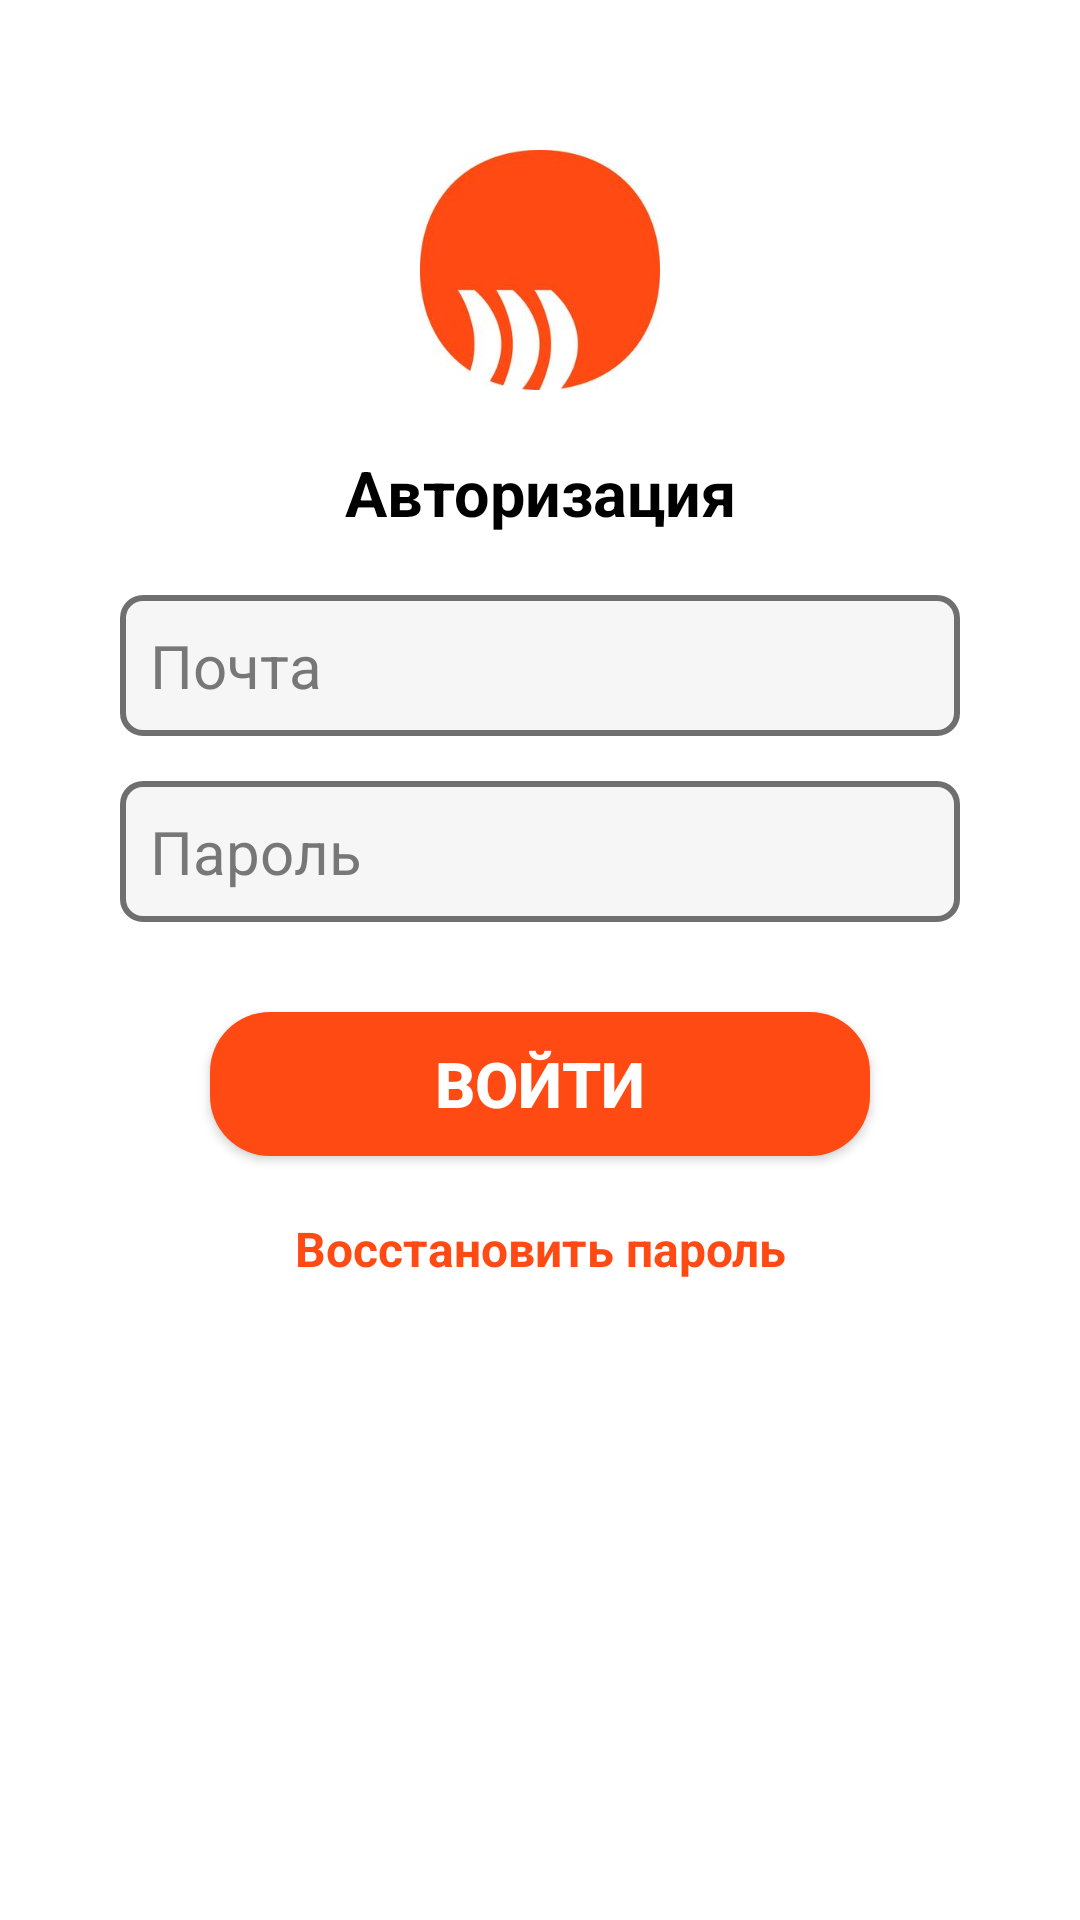

Reconstruct the res/layout file that produces this screen, plus the resources it refers to.
<!-- AndroidManifest.xml: application theme Theme.Parusa -->
<!-- res/layout/login_activity.xml -->
<?xml version="1.0" encoding="utf-8"?>
<androidx.constraintlayout.widget.ConstraintLayout xmlns:android="http://schemas.android.com/apk/res/android"
    xmlns:app="http://schemas.android.com/apk/res-auto"
    xmlns:tools="http://schemas.android.com/tools"
    android:layout_width="match_parent"
    android:layout_height="match_parent"
    tools:context=".Activity.LoginActivity">

    <LinearLayout
        android:id="@+id/linearLayout"
        android:layout_width="match_parent"
        android:layout_height="match_parent"
        android:background="#FFFFFF"
        android:orientation="vertical"
        app:layout_constraintBottom_toBottomOf="parent"
        app:layout_constraintEnd_toEndOf="parent"
        app:layout_constraintStart_toStartOf="parent"
        app:layout_constraintTop_toTopOf="parent">

        <ImageView
            android:id="@+id/logo"
            android:layout_width="match_parent"
            android:layout_height="80dp"
            android:layout_marginTop="50dp"
            android:layout_marginBottom="20dp"
            app:srcCompat="@drawable/icon" />

        <TextView
            android:id="@+id/textLogin"
            android:layout_width="match_parent"
            android:layout_height="wrap_content"
            android:text="Авторизация"
            android:textAlignment="center"
            android:textColor="#000000"
            android:textSize="21sp"
            android:textStyle="bold" />

        <EditText
            android:id="@+id/emailPlain"
            android:layout_width="match_parent"
            android:layout_height="wrap_content"
            android:layout_marginStart="40dp"
            android:layout_marginTop="20dp"
            android:layout_marginEnd="40dp"
            android:layout_marginBottom="15dp"
            android:background="@drawable/custom_input"
            android:drawablePadding="10dp"
            android:ems="10"
            android:hint="Почта"
            android:inputType="textEmailAddress"
            android:paddingLeft="10dp"
            android:paddingTop="10dp"
            android:paddingRight="10dp"
            android:paddingBottom="10dp"
            android:textColor="#000000"
            android:textColorHint="#777777"
            android:textSize="20sp" />

        <EditText
            android:id="@+id/passwordPlain"
            android:layout_width="match_parent"
            android:layout_height="wrap_content"
            android:layout_marginStart="40dp"
            android:layout_marginEnd="40dp"
            android:background="@drawable/custom_input"
            android:drawablePadding="10dp"
            android:ems="10"
            android:hint="Пароль"
            android:inputType="textPassword"
            android:paddingLeft="10dp"
            android:paddingTop="10dp"
            android:paddingRight="10dp"
            android:paddingBottom="10dp"
            android:textColor="#000000"
            android:textColorHint="#777777"
            android:textSize="20sp" />

        <Button
            android:id="@+id/loginBtn"
            android:layout_width="match_parent"
            android:layout_height="wrap_content"
            android:layout_marginStart="70dp"
            android:layout_marginTop="30dp"
            android:layout_marginEnd="70dp"
            android:layout_marginBottom="20dp"
            android:background="@drawable/custom_button"
            android:text="Войти"
            android:textColor="#FFFFFF"
            android:textSize="21sp"
            android:textStyle="bold" />

        <TextView
            android:id="@+id/resetPassText"
            android:layout_width="match_parent"
            android:layout_height="wrap_content"
            android:gravity="center_horizontal"
            android:text="Восстановить пароль"
            android:textColor="#FF4A13"
            android:textSize="16sp"
            android:textStyle="bold" />

    </LinearLayout>

</androidx.constraintlayout.widget.ConstraintLayout>
<!-- resources referenced by this layout -->
<resources>
  <!-- drawable custom_button (drawable) -->
  <?xml version="1.0" encoding="utf-8"?>
  <ripple xmlns:android="http://schemas.android.com/apk/res/android" android:color="#FBB9A4">
  
      <item>
          <shape android:shape="rectangle">
              <solid android:color="#ff4a13" />
              <corners android:radius="20dp"></corners>
          </shape>
      </item>
  </ripple>
  <!-- drawable custom_input (drawable) -->
  <?xml version="1.0" encoding="utf-8"?>
  <selector xmlns:android="http://schemas.android.com/apk/res/android">
      <item android:state_enabled="true" android:state_focused="true">
          <shape android:shape="rectangle">
              <solid android:color="#E1E1E1"></solid>
              <corners android:radius="20px"></corners>
              <stroke android:color="#ff4a13" android:width="2dp"></stroke>
          </shape>
      </item>
  
      <item android:state_enabled="true">
          <shape android:shape="rectangle">
              <solid android:color="#F6F6F6"></solid>
              <corners android:radius="20px"></corners>
              <stroke android:color="#6F6F6F" android:width="2dp"></stroke>
          </shape>
      </item>
  </selector>
  <!-- drawable icon: jpg bitmap (drawable, 7522 bytes) -->
  <style name="Theme.Parusa" parent="Theme.AppCompat.Light.NoActionBar">
          
          <item name="colorPrimary">@color/purple_500</item>
          <item name="colorPrimaryVariant">@color/purple_700</item>
          <item name="colorOnPrimary">@color/white</item>
          
          <item name="colorSecondary">@color/teal_200</item>
          <item name="colorSecondaryVariant">@color/teal_700</item>
          <item name="colorOnSecondary">@color/black</item>
          
          <item name="android:statusBarColor">?attr/colorPrimaryVariant</item>
          
  
      </style>
  <color name="purple_500">#ff4a13</color>
  <color name="purple_700">#ff4a13</color>
  <color name="white">#FFFFFFFF</color>
  <color name="teal_200">#FF03DAC5</color>
  <color name="teal_700">#FF018786</color>
  <color name="black">#FF000000</color>
</resources>
